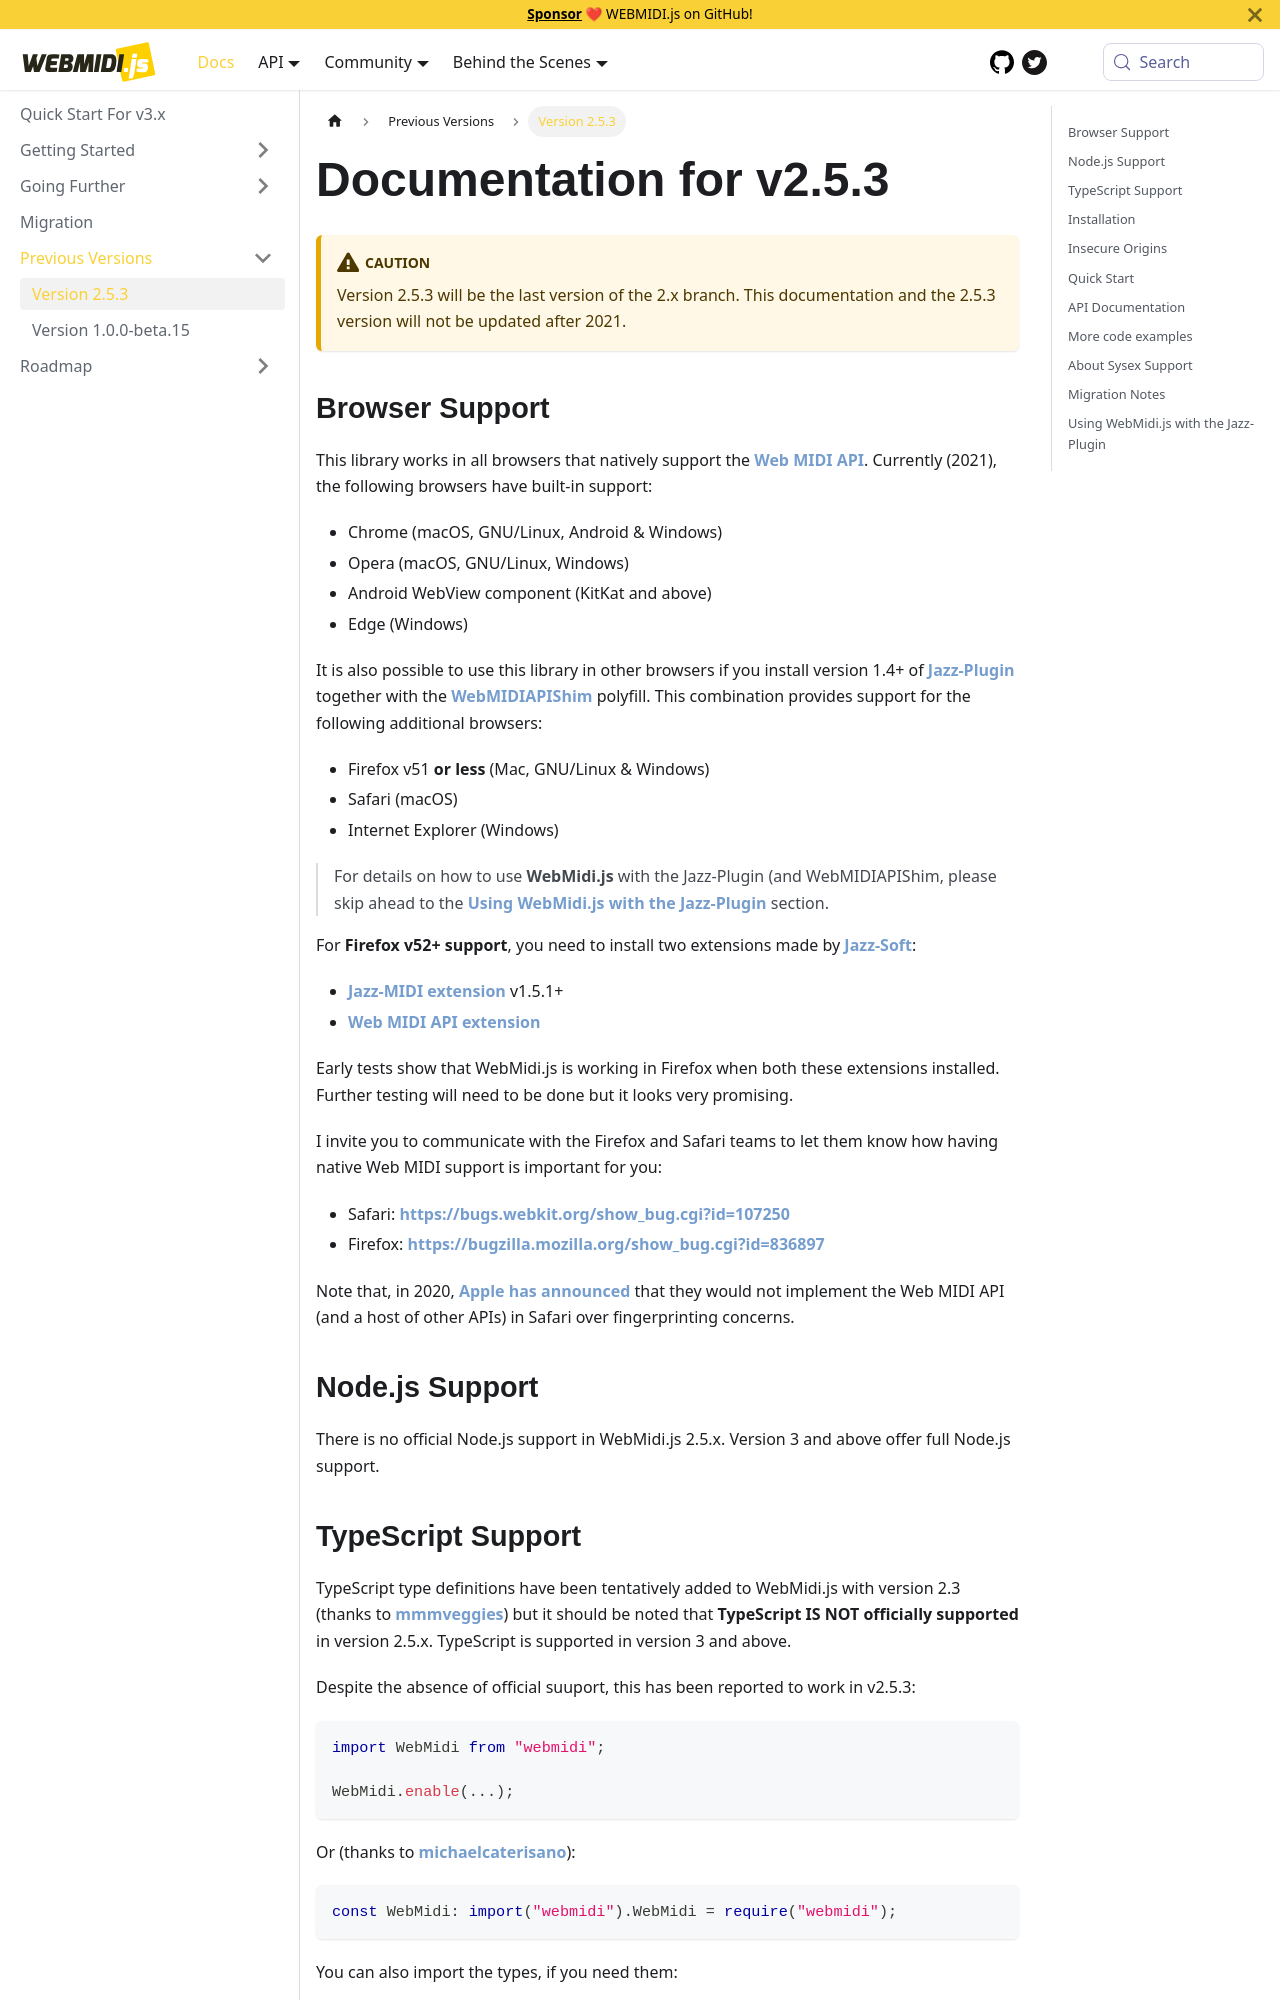

repository: djipco/webmidi · page: docs/archives/v2/index.html · generator: docusaurus

---
sidebar_position: 1
slug: /archives/v2
sidebar_label: Version 2.5.3
---

# Documentation for v2.5.3

:::caution

Version 2.5.3 will be the last version of the 2.x branch. This documentation and the 2.5.3 version
will not be updated after 2021.

:::

## Browser Support

This library works in all browsers that natively support the
[Web MIDI API](https://webaudio.github.io/web-midi-api/). Currently (2021), the following browsers 
have built-in support:

* Chrome (macOS, GNU/Linux, Android & Windows)
* Opera (macOS, GNU/Linux, Windows)
* Android WebView component (KitKat and above)
* Edge (Windows)

It is also possible to use this library in other browsers if you install version 1.4+ of
[Jazz-Plugin](http://jazz-soft.net/) together with the
[WebMIDIAPIShim](http://cwilso.github.io/WebMIDIAPIShim/) polyfill. This combination provides
support for the following additional browsers:

* Firefox v51 **or less** (Mac, GNU/Linux & Windows)
* Safari (macOS)
* Internet Explorer (Windows)

>For details on how to use **WebMidi.js** with the Jazz-Plugin (and WebMIDIAPIShim, please skip
>ahead to the [Using WebMidi.js with the Jazz-Plugin](#using-webmidijs-with-the-jazz-plugin)
>section.

For **Firefox v52+ support**, you need to install two extensions made by
[Jazz-Soft](https://www.jazz-soft.net/):

* [Jazz-MIDI extension](https://addons.mozilla.org/en-US/firefox/addon/jazz-midi/) v1.5.1+
* [Web MIDI API extension](https://addons.mozilla.org/en-US/firefox/addon/web-midi-api/)

Early tests show that WebMidi.js is working in Firefox when both these extensions installed. Further
testing will need to be done but it looks very promising.

I invite you to communicate with the Firefox and Safari teams to let them know how having native Web
MIDI support is important for you:

* Safari: https://bugs.webkit.org/show_bug.cgi?id=107250
* Firefox: https://bugzilla.mozilla.org/show_bug.cgi?id=836897

Note that, in 2020, [Apple has announced](https://webkit.org/tracking-prevention/) that they would not
implement the Web MIDI API (and a host of other APIs) in Safari over fingerprinting concerns.

## Node.js Support

There is no official Node.js support in WebMidi.js 2.5.x. Version 3 and above offer full Node.js 
support.
